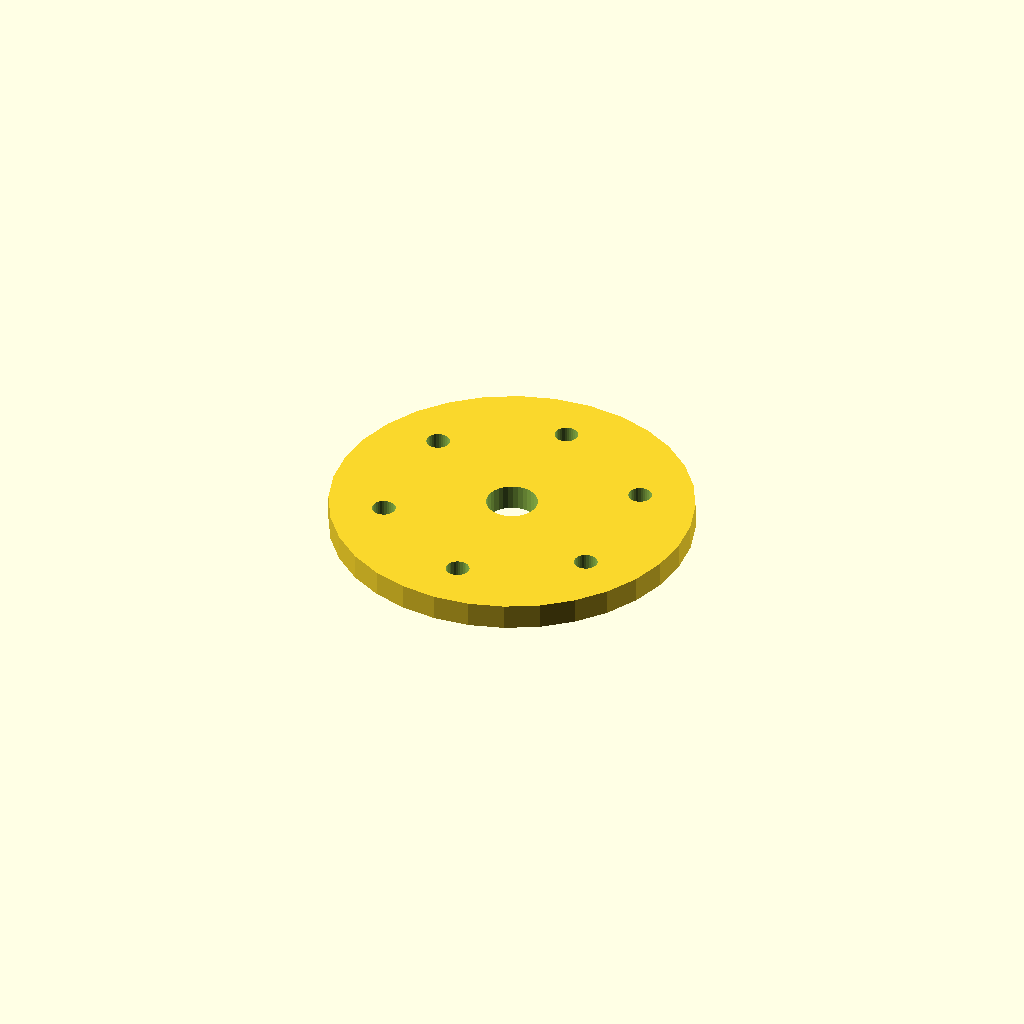
Cell 1: the model at its default parameters.
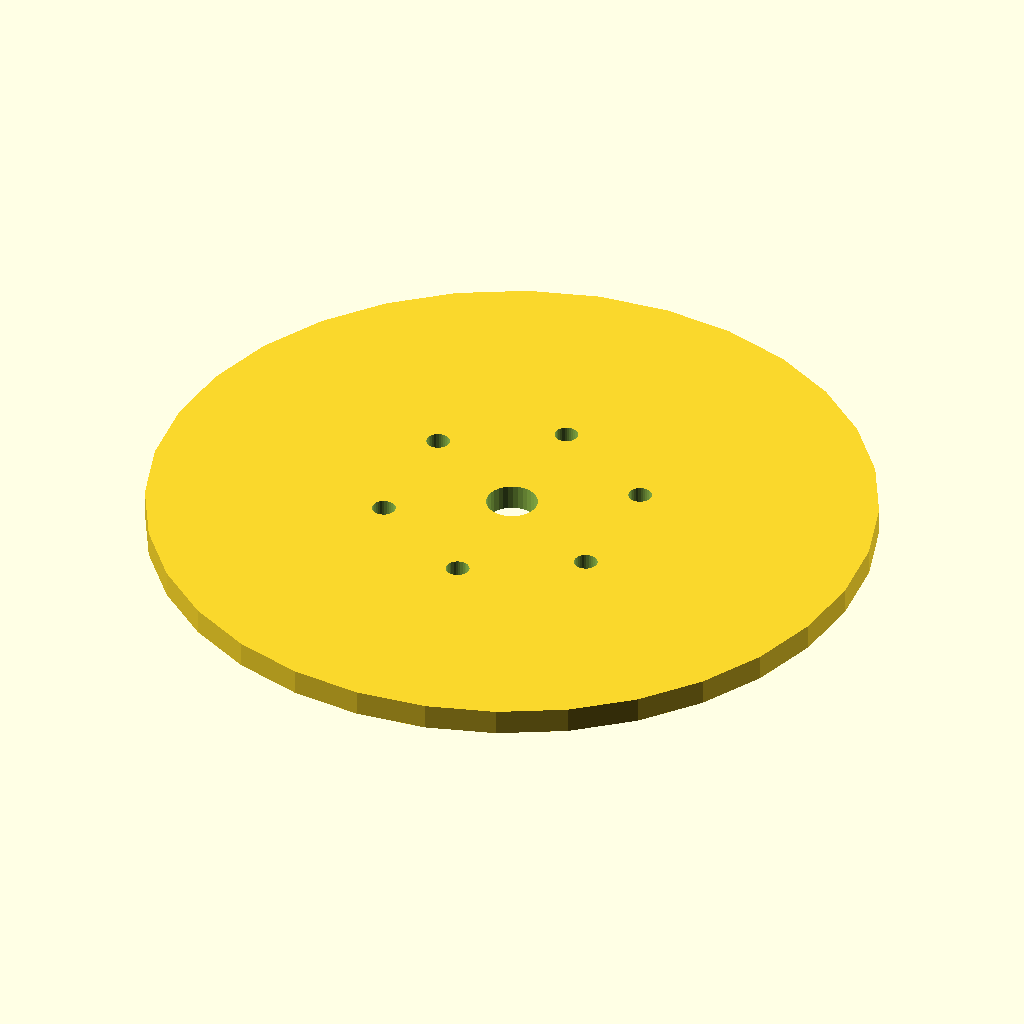
Cell 2 — flange_d set to 170, the other parameters unchanged.
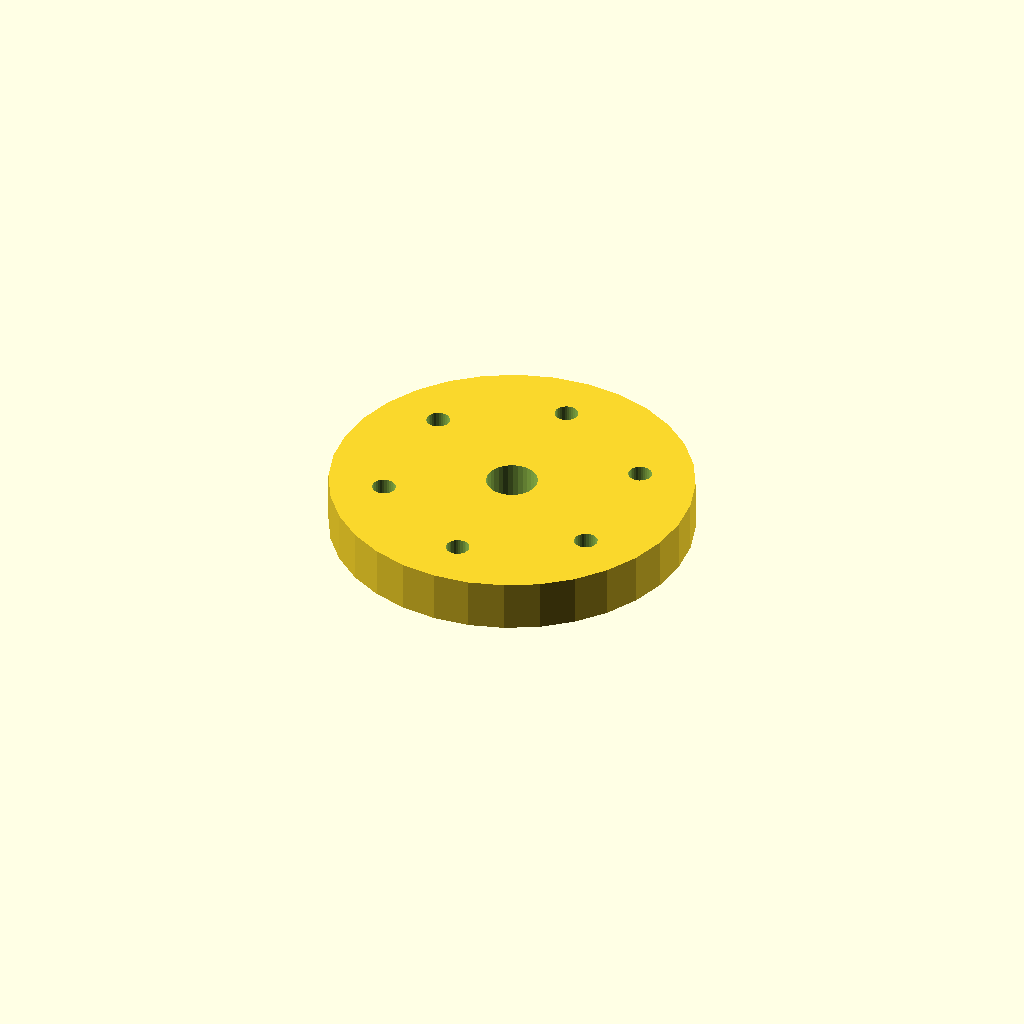
Cell 3: the same model with thickness = 12.
All cells are drawn from one camera (rotation 55°, 0°, 25°, orthographic, colour scheme Cornfield), so only the parameter changes between them.
Source of the model, optional_data/data/place1/boltcircles/part_0080.scad:
$fn = 32;

// ----------------------------------------------------------------------
// Flange Ø85 x 6
// 6 holes on a Ø59.5 bolt circle, bolted joints
// ----------------------------------------------------------------------

// --- parameters (mm) ---
flange_d = 85;   // outside diameter of the flange
thickness = 6;   // flange thickness
holes = 6;       // number of bolt holes
pcd = 59.5;      // bolt circle diameter
start_deg = 90;  // angle of the first hole, from +X
hole_d = 5.5;    // bolt hole diameter
bore_d = 12;     // central through bore
hub_d = 24;      // hub outside diameter
hub_h = 0;       // hub height above the flange face (0 = no hub)

// --- derived feature positions (mm) ---
height = thickness + hub_h;  // = 6   overall height of the part
pcd_r = pcd / 2;             // = 29.75   bolt circle radius
hole_step = 360 / holes;     // = 60   angular pitch
feature_centers = [
  [pcd_r * cos(start_deg + 0 * hole_step), pcd_r * sin(start_deg + 0 * hole_step)],
  [pcd_r * cos(start_deg + 1 * hole_step), pcd_r * sin(start_deg + 1 * hole_step)],
  [pcd_r * cos(start_deg + 2 * hole_step), pcd_r * sin(start_deg + 2 * hole_step)],
  [pcd_r * cos(start_deg + 3 * hole_step), pcd_r * sin(start_deg + 3 * hole_step)],
  [pcd_r * cos(start_deg + 4 * hole_step), pcd_r * sin(start_deg + 4 * hole_step)],
  [pcd_r * cos(start_deg + 5 * hole_step), pcd_r * sin(start_deg + 5 * hole_step)]
];   // bolt hole centres on the pitch circle

// flange disc, every hole and the bore cut straight through
difference() {
  union() {
    cylinder(d = flange_d, h = thickness);
  }
  translate([0, 0, -1]) cylinder(d = bore_d, h = height + 2);  // bore, through
  for (centre = feature_centers)
    translate([centre[0], centre[1], -1]) cylinder(d = hole_d, h = thickness + 2);
}
Parameter table extracted from the source (name, type, default, range or options):
flange_d: number, default 85
thickness: number, default 6
holes: number, default 6
pcd: number, default 59.5
start_deg: number, default 90
hole_d: number, default 5.5
bore_d: number, default 12
hub_d: number, default 24
hub_h: number, default 0
